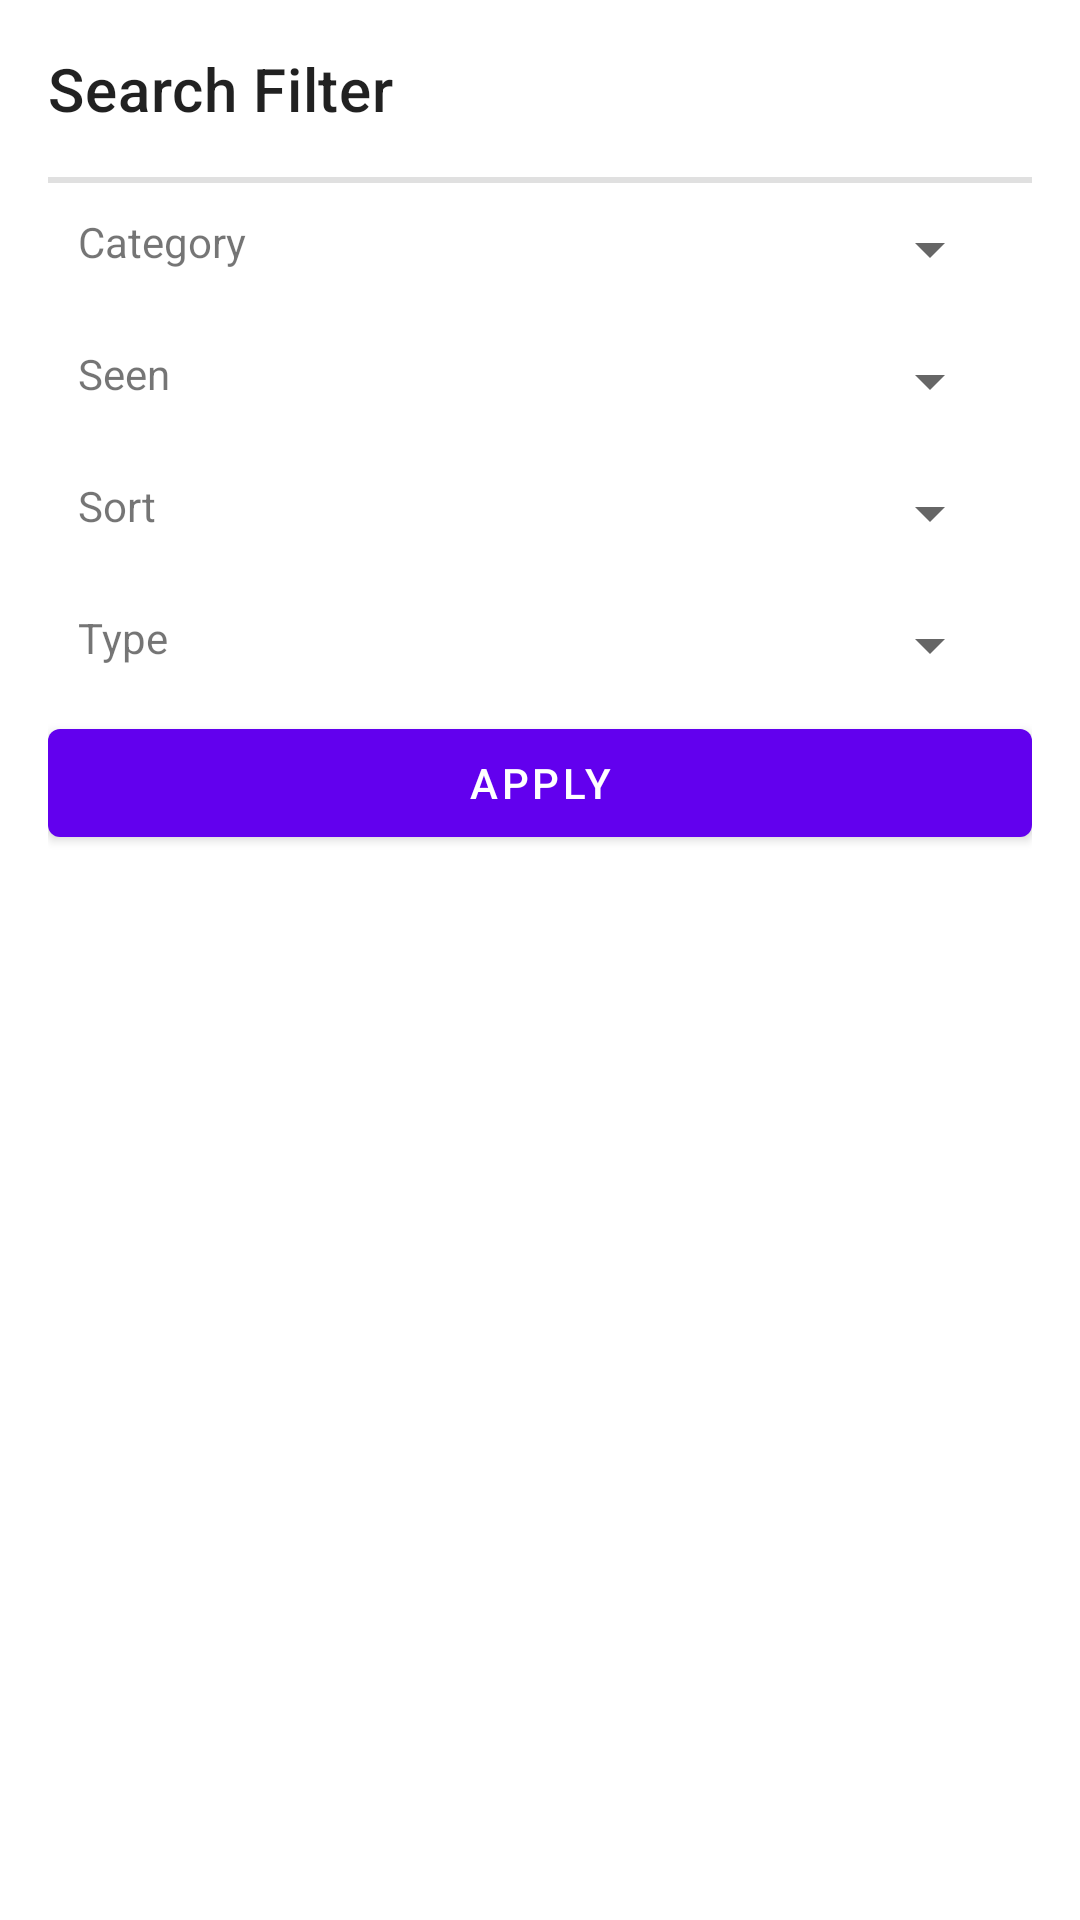

Android layout source for this screen:
<!-- AndroidManifest.xml: application theme AppTheme -->
<!-- res/layout/filter_dialogue.xml -->
<?xml version="1.0" encoding="utf-8"?>
<LinearLayout xmlns:android="http://schemas.android.com/apk/res/android"
    android:layout_width="match_parent"
    android:layout_height="match_parent"
    android:layout_margin="@dimen/filter_dialogue_margin"
    android:orientation="vertical"
    android:padding="@dimen/filter_dialogue_padding">

    <TextView
        android:id="@+id/textView"
        android:layout_width="match_parent"
        android:layout_height="wrap_content"
        android:layout_marginBottom="@dimen/text_margin"
        android:text="Search Filter"
        android:textAppearance="?attr/textAppearanceHeadline6" />

    <View
        android:layout_width="match_parent"
        android:layout_height="2dp"
        android:background="?android:attr/listDivider" />

    <TableLayout
        android:layout_width="match_parent"
        android:layout_height="wrap_content">

        <TableRow
            android:layout_width="match_parent"
            android:layout_height="match_parent"
            android:layout_margin="@dimen/filter_dialogue_row">

            <TextView
                android:layout_width="wrap_content"
                android:layout_height="wrap_content"
                android:layout_weight="1"
                android:text="Category" />

            <Spinner
                android:id="@+id/genre_spinner"
                android:layout_width="wrap_content"
                android:layout_height="wrap_content"
                android:layout_weight="1" />
        </TableRow>

        <TableRow
            android:layout_width="match_parent"
            android:layout_height="match_parent"
            android:layout_margin="@dimen/filter_dialogue_row">
            <TextView
                android:layout_width="wrap_content"
                android:layout_height="wrap_content"
                android:layout_weight="1"
                android:text="Seen" />

            <Spinner
                android:id="@+id/seen_spinner"
                android:layout_width="wrap_content"
                android:layout_height="wrap_content"
                android:layout_weight="1" />
        </TableRow>

        <TableRow
            android:layout_width="match_parent"
            android:layout_height="match_parent"
            android:layout_margin="@dimen/filter_dialogue_row">

            <TextView
                android:layout_width="wrap_content"
                android:layout_height="wrap_content"
                android:layout_weight="1"
                android:text="Sort" />

            <Spinner
                android:id="@+id/sort_spinner"
                android:layout_width="wrap_content"
                android:layout_height="wrap_content"
                android:layout_weight="1" />

        </TableRow>

        <TableRow
            android:layout_width="match_parent"
            android:layout_height="match_parent"
            android:layout_margin="@dimen/filter_dialogue_row">


            <TextView
                android:layout_width="wrap_content"
                android:layout_height="wrap_content"
                android:layout_weight="1"
                android:text="Type" />

            <Spinner
                android:id="@+id/type_spinner"
                android:layout_width="wrap_content"
                android:layout_height="wrap_content"
                android:layout_weight="1" />

        </TableRow>



    </TableLayout>

    <Button
        android:id="@+id/apply_filter"
        android:layout_width="match_parent"
        android:layout_height="wrap_content"
        android:text="Apply" />



</LinearLayout>
<!-- resources referenced by this layout -->
<resources>
  <dimen name="filter_dialogue_margin">16dp</dimen>
  <dimen name="filter_dialogue_padding">16dp</dimen>
  <dimen name="filter_dialogue_row">10dp</dimen>
  <dimen name="text_margin">16dp</dimen>
  <style name="AppTheme" parent="Theme.MaterialComponents.DayNight">
          
          <item name="colorPrimary">@color/colorPrimary</item>
          <item name="colorPrimaryDark">@color/colorPrimaryDark</item>
          <item name="colorAccent">@color/colorAccent</item>
      </style>
  <!-- not gathered from this repository: default colours our renderer supplied (Android Studio template values) -->
  <color name="colorPrimary">#FF6200EE</color>
  <color name="colorPrimaryDark">#FF3700B3</color>
  <color name="colorAccent">#FF03DAC5</color>
</resources>
